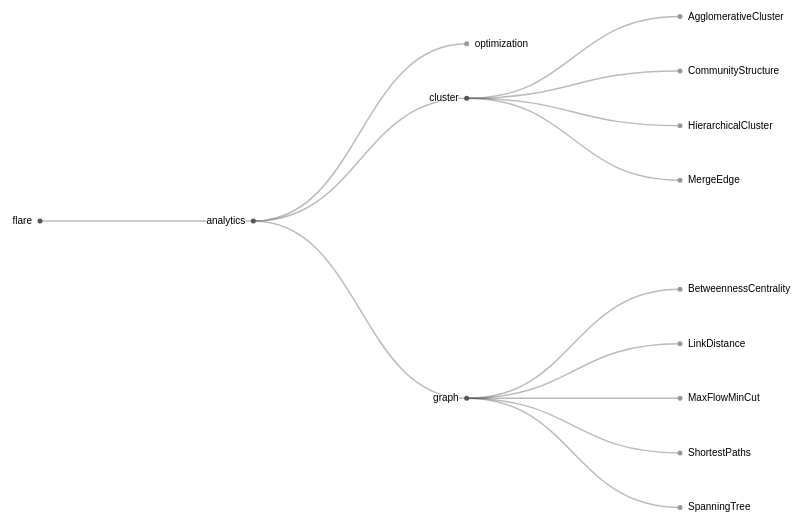
D3 v4 page, settled after 360 driven frames (6 s of simulated time); the page loaded 1 data file(s).



//currentdata 当前数据

d3.csv("flare.csv", function(error, data) {
    //console.log(data);
    if (error) throw error;
    document.getElementById("delete")
            .addEventListener("click", deletedata);
    document.getElementById("add")
            .addEventListener("click", adddata);
    document.getElementById("change")
            .addEventListener("click", changename);
  
    function saveData() {
        // var request = new XMLHttpRequest();
        // request.open("POST", document.URL, true);
        // request.onreadystatechange = on_change;
        // function on_change() {
        //     if (request.readyState == 4) {
        //         if (request.status == 200) {
        //             alert("Save file success");
        //         } else {
        //             alert("Save file failed");
        //         }
        //     }
        // }
        // request.send(d3.csvFormat(data));
    }
    draw(data);
});

//画图之函数，可供重复调用
function draw(data) {
    //console.log(data);

    currentdate = data;
    var svg = d3.select("svg"),
        width = +svg.attr("width"),
        height = +svg.attr("height")

    svg.selectAll("*").remove();
    var g = svg.append("g").attr("transform", "translate(40,0)");

    var tree = d3.tree()
                 .size([height, width - 160]);
    var stratify = d3.stratify()
                     .parentId(function(d) { return d.id.substring(0, d.id.lastIndexOf(".")); });
    var root = stratify(data)
                .sort(function(a, b) { return (a.height - b.height) || a.id.localeCompare(b.id); });

    var link = g.selectAll(".link")
                .data(tree(root).links())
                .enter().append("path")
                .attr("class", "link")
                .attr("d", d3.linkHorizontal()
                .x(function(d) { return d.y; })
                .y(function(d) { return d.x; }));

    var node = g.selectAll(".node")
                .data(root.descendants())
                .enter().append("g")
                .attr("class", function(d) { return "node" + (d.children ? " node--internal" : " node--leaf"); })
                .attr("transform", function(d) { return "translate(" + d.y + "," + d.x + ")"; })
                .on("click",function(d,i){
              for(var key in d3.select(this)){
                    if(key == "_groups"){
                    var text = d3.select(this)[key][0][0].getElementsByTagName('text')[0];
                    console.log(text);
                    document.getElementById("select").value = text.innerHTML;
                }
            }

             myarr = new Array();
                for(var x in data){
                    
                    myarr.push(data[x]);
                }
           

             // draw(data);

             // console.log(data);   

                })
    
   
    node.append("circle")
        .attr("r", 2.5);

    node.append("text")
        .attr("dy", 3)
        .attr("x", function(d) { return d.children ? -8 : 8; })
        .style("text-anchor", function(d) { return d.children ? "end" : "start"; })
        .text(function(d) { return d.id.substring(d.id.lastIndexOf(".") + 1); });
}


function deletedata(){

 if(document.getElementById("select").value != null){
                  for(var x in myarr){
                       var helloword = myarr[x]["id"];
                       if(typeof(helloword)!="undefined" && helloword.indexOf(document.getElementById("select").value)>-1){
                        for(var x in currentdate){
                        var word = currentdate[x]["id"];
                        if(typeof(word)!="undefined" && helloword == word){
                            currentdate.splice(x,1);
                            break;
                        }

                         }
                         }
                     }
                     draw(currentdate);         
}
}

function adddata(){

if(document.getElementById("select").value != null && document.getElementById("addNum").value != null){

  for(var x in myarr){
     var helloword = myarr[x]["id"];
     if(typeof(helloword)!="undefined" && helloword.endWith(document.getElementById("select").value)){
                  
          var newnode = helloword + "." + (document.getElementById("addNum").value);
          var dic = new Array();
          dic["id"] = newnode;
          currentdate.push(dic);
          console.log(newnode);
                      
     }

     }

     draw(currentdate);
  }

}

function changename(){

if(document.getElementById("select").value != null && document.getElementById("changename1").value != null){


                        for(var x in currentdate){
                        var word = currentdate[x]["id"];

                        if(typeof(word)!="undefined" && word.indexOf(document.getElementById("select").value)>-1){

                       
                        currentdate[x]["id"] = word.replace(document.getElementById("select").value,document.getElementById("changename1").value);
                        console.log(word.replace(document.getElementById("select").value,document.getElementById("changename1").value));
                        console.log(document.getElementById("changename1").value);

                         }

                     }
                  
                     console.log(currentdate);
 draw(currentdate); 
 }        

}

String.prototype.endWith=function(endStr){
      var d=this.length-endStr.length;
      return (d>=0&&this.lastIndexOf(endStr)==d)
 }



### data: flare.csv
id
flare
flare.analytics
flare.analytics.cluster
flare.analytics.cluster.AgglomerativeClu…
flare.analytics.cluster.CommunityStructu…
flare.analytics.cluster.HierarchicalClus…
flare.analytics.cluster.MergeEdge
flare.analytics.graph
flare.analytics.graph.BetweennessCentral…
flare.analytics.graph.LinkDistance
flare.analytics.graph.MaxFlowMinCut
flare.analytics.graph.ShortestPaths
flare.analytics.graph.SpanningTree
flare.analytics.optimization